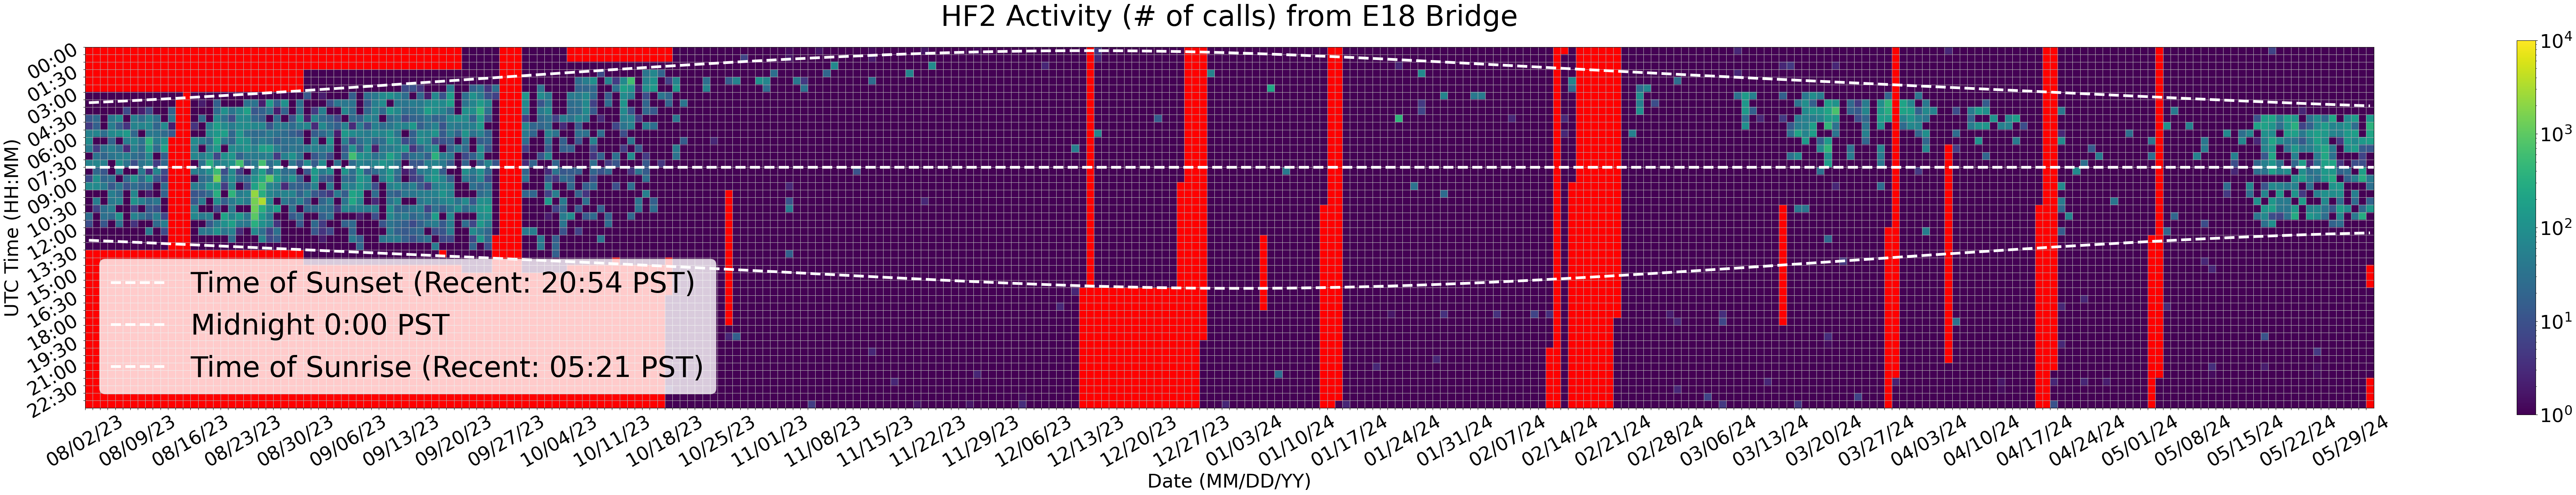

Values plotted in this chart, from the file beside it:
Time (UTC), 08/02/23, 08/03/23, 08/04/23, 08/05/23, 08/06/23, 08/07/23, 08/08/23, 08/09/23, 08/10/23, 08/11/23, 08/12/23, 08/13/23, 08/14/23, 08/15/23, 08/16/23, 08/17/23, 08/18/23, 08/19/23, 08/20/23, 08/21/23, 08/22/23, 08/23/23, 08/24/23
00:00, , 0.0, 0.0, 0.0, 0.0, 0.0, 0.0, 0.0, 0.0, 0.0, 0.0, 0.0, 0.0, 0.0, 0.0, 0.0, 0.0, 0.0, 0.0, 0.0, 0.0, 0.0, 0.0
00:30, , 0.0, 0.0, 0.0, 0.0, 0.0, 0.0, 0.0, 0.0, 0.0, 0.0, 0.0, 0.0, 0.0, 0.0, 0.0, 0.0, 0.0, 0.0, 0.0, 0.0, 0.0, 0.0
01:00, , 0.0, 0.0, 0.0, 0.0, 0.0, 0.0, 0.0, 0.0, 0.0, 0.0, 0.0, 0.0, 0.0, 0.0, 0.0, 0.0, 0.0, 0.0, 0.0, 0.0, 0.0, 0.0
01:30, , 0.0, 0.0, 0.0, 0.0, 0.0, 0.0, 0.0, 0.0, 0.0, 0.0, 0.0, 0.0, 0.0, 0.0, 0.0, 0.0, 0.0, 0.0, 0.0, 0.0, 0.0, 0.0
02:00, , 0.0, 0.0, 0.0, 0.0, 0.0, 0.0, 0.0, 0.0, 0.0, 0.0, 0.0, 0.0, 0.0, 0.0, 0.0, 0.0, 0.0, 0.0, 0.0, 0.0, 0.0, 0.0
02:30, , 0.0, 0.0, 0.0, 0.0, 0.0, 0.0, 0.0, 0.0, 0.0, 0.0, 0.0, 0.0, 0.0, 0.0, 0.0, 0.0, 0.0, 0.0, 0.0, 0.0, 0.0, 0.0
03:00, 1.0, 1.0, 1.0, 1.0, 1.0, 1.0, 1.0, 1.0, 1.0, 1.0, 1.0, 1.0, 1.0, 0.0, 1.0, 1.0, 1.0, 1.0, 1.0, 1.0, 1.0, 1.0, 1.0
03:30, 1.0, 1.0, 1.0, 1.0, 1.0, 1.0, 1.0, 1.0, 1.0, 1.0, 1.0, 1.0, 0.0, 0.0, 1.0, 2.0, 1.0, 17.0, 1.0, 1.0, 1.0, 33.0, 33.0
04:00, 1.0, 1.0, 1.0, 1.0, 1.0, 8.0, 1.0, 2.0, 8.0, 1.0, 1.0, 19.0, 0.0, 0.0, 1.0, 1.0, 1.0, 25.0, 100.0, 35.0, 82.0, 192.0, 12.0
04:30, 12.0, 23.0, 1.0, 40.0, 82.0, 1.0, 54.0, 26.0, 67.0, 30.0, 1.0, 34.0, 0.0, 0.0, 1.0, 23.0, 1.0, 76.0, 31.0, 9.0, 82.0, 78.0, 22.0
05:00, 5.0, 17.0, 1.0, 49.0, 15.0, 4.0, 62.0, 63.0, 72.0, 20.0, 77.0, 2.0, 0.0, 0.0, 4.0, 1.0, 56.0, 181.0, 84.0, 47.0, 88.0, 93.0, 71.0
05:30, 57.0, 63.0, 29.0, 78.0, 99.0, 151.0, 22.0, 1.0, 42.0, 37.0, 24.0, 13.0, 0.0, 0.0, 1.0, 1.0, 82.0, 136.0, 178.0, 22.0, 126.0, 32.0, 25.0
06:00, 81.0, 1.0, 1.0, 19.0, 1.0, 49.0, 75.0, 33.0, 385.0, 50.0, 98.0, 0.0, 0.0, 0.0, 81.0, 47.0, 25.0, 256.0, 39.0, 20.0, 129.0, 103.0, 30.0
06:30, 43.0, 5.0, 33.0, 54.0, 28.0, 3.0, 56.0, 23.0, 218.0, 25.0, 178.0, 0.0, 0.0, 0.0, 56.0, 1.0, 50.0, 143.0, 1.0, 80.0, 77.0, 115.0, 56.0
07:00, 1.0, 35.0, 21.0, 35.0, 46.0, 59.0, 29.0, 21.0, 73.0, 1.0, 17.0, 0.0, 0.0, 0.0, 65.0, 52.0, 97.0, 7.0, 103.0, 128.0, 18.0, 41.0, 46.0
07:30, 60.0, 69.0, 55.0, 1.0, 99.0, 33.0, 9.0, 34.0, 62.0, 5.0, 22.0, 0.0, 0.0, 0.0, 1.0, 31.0, 342.0, 54.0, 72.0, 110.0, 641.0, 20.0, 44.0
08:00, 1.0, 22.0, 12.0, 1.0, 50.0, 1.0, 1.0, 44.0, 3.0, 61.0, 8.0, 0.0, 0.0, 0.0, 51.0, 45.0, 107.0, 530.0, 9.0, 75.0, 6.0, 1.0, 56.0
08:30, 8.0, 99.0, 20.0, 30.0, 1.0, 23.0, 105.0, 23.0, 113.0, 12.0, 5.0, 0.0, 0.0, 0.0, 1.0, 24.0, 34.0, 1502, 23.0, 90.0, 20.0, 24.0, 107.0
09:00, 81.0, 82.0, 46.0, 13.0, 37.0, 10.0, 28.0, 17.0, 17.0, 1.0, 24.0, 0.0, 0.0, 0.0, 48.0, 35.0, 142.0, 151.0, 5.0, 66.0, 1.0, 8.0, 203.0
09:30, 1.0, 1.0, 1.0, 51.0, 27.0, 1.0, 68.0, 1.0, 2.0, 1.0, 19.0, 0.0, 0.0, 0.0, 11.0, 14.0, 26.0, 324.0, 1.0, 404.0, 48.0, 64.0, 2262
10:00, 1.0, 47.0, 1.0, 41.0, 57.0, 1.0, 112.0, 54.0, 25.0, 37.0, 1.0, 0.0, 0.0, 0.0, 13.0, 45.0, 1.0, 93.0, 16.0, 44.0, 77.0, 43.0, 1469
10:30, 1.0, 6.0, 28.0, 49.0, 1.0, 1.0, 6.0, 1.0, 14.0, 9.0, 1.0, 0.0, 0.0, 0.0, 55.0, 1.0, 1.0, 8.0, 1.0, 42.0, 1.0, 1.0, 1290
11:00, 29.0, 1.0, 31.0, 24.0, 114.0, 1.0, 59.0, 32.0, 17.0, 51.0, 7.0, 0.0, 0.0, 0.0, 70.0, 43.0, 56.0, 1.0, 203.0, 64.0, 131.0, 39.0, 955.0
11:30, 9.0, 1.0, 12.0, 1.0, 29.0, 1.0, 4.0, 1.0, 1.0, 24.0, 47.0, 0.0, 0.0, 0.0, 1.0, 1.0, 13.0, 46.0, 107.0, 188.0, 47.0, 39.0, 335.0
12:00, 1.0, 1.0, 1.0, 1.0, 1.0, 1.0, 1.0, 1.0, 41.0, 1.0, 8.0, 0.0, 0.0, 0.0, 1.0, 39.0, 39.0, 108.0, 37.0, 58.0, 3.0, 1.0, 73.0
12:30, 1.0, 1.0, 1.0, 1.0, 1.0, 1.0, 1.0, 1.0, 1.0, 1.0, 1.0, 0.0, 0.0, 0.0, 1.0, 1.0, 1.0, 1.0, 1.0, 26.0, 1.0, 1.0, 1.0
13:00, 1.0, 1.0, 1.0, 1.0, 1.0, 1.0, 1.0, 1.0, 1.0, 1.0, 1.0, 0.0, 0.0, 0.0, 1.0, 1.0, 1.0, 1.0, 1.0, 1.0, 1.0, 1.0, 1.0
13:30, 0.0, 0.0, 0.0, 0.0, 0.0, 0.0, 0.0, 0.0, 0.0, 0.0, 0.0, 0.0, 0.0, 0.0, 0.0, 0.0, 0.0, 0.0, 0.0, 0.0, 0.0, 0.0, 0.0
14:00, 0.0, 0.0, 0.0, 0.0, 0.0, 0.0, 0.0, 0.0, 0.0, 0.0, 0.0, 0.0, 0.0, 0.0, 0.0, 0.0, 0.0, 0.0, 0.0, 0.0, 0.0, 0.0, 0.0
14:30, 0.0, 0.0, 0.0, 0.0, 0.0, 0.0, 0.0, 0.0, 0.0, 0.0, 0.0, 0.0, 0.0, 0.0, 0.0, 0.0, 0.0, 0.0, 0.0, 0.0, 0.0, 0.0, 0.0
15:00, 0.0, 0.0, 0.0, 0.0, 0.0, 0.0, 0.0, 0.0, 0.0, 0.0, 0.0, 0.0, 0.0, 0.0, 0.0, 0.0, 0.0, 0.0, 0.0, 0.0, 0.0, 0.0, 0.0
15:30, 0.0, 0.0, 0.0, 0.0, 0.0, 0.0, 0.0, 0.0, 0.0, 0.0, 0.0, 0.0, 0.0, 0.0, 0.0, 0.0, 0.0, 0.0, 0.0, 0.0, 0.0, 0.0, 0.0
16:00, 0.0, 0.0, 0.0, 0.0, 0.0, 0.0, 0.0, 0.0, 0.0, 0.0, 0.0, 0.0, 0.0, 0.0, 0.0, 0.0, 0.0, 0.0, 0.0, 0.0, 0.0, 0.0, 0.0
16:30, 0.0, 0.0, 0.0, 0.0, 0.0, 0.0, 0.0, 0.0, 0.0, 0.0, 0.0, 0.0, 0.0, 0.0, 0.0, 0.0, 0.0, 0.0, 0.0, 0.0, 0.0, 0.0, 0.0
17:00, 0.0, 0.0, 0.0, 0.0, 0.0, 0.0, 0.0, 0.0, 0.0, 0.0, 0.0, 0.0, 0.0, 0.0, 0.0, 0.0, 0.0, 0.0, 0.0, 0.0, 0.0, 0.0, 0.0
17:30, 0.0, 0.0, 0.0, 0.0, 0.0, 0.0, 0.0, 0.0, 0.0, 0.0, 0.0, 0.0, 0.0, 0.0, 0.0, 0.0, 0.0, 0.0, 0.0, 0.0, 0.0, 0.0, 0.0
18:00, 0.0, 0.0, 0.0, 0.0, 0.0, 0.0, 0.0, 0.0, 0.0, 0.0, 0.0, 0.0, 0.0, 0.0, 0.0, 0.0, 0.0, 0.0, 0.0, 0.0, 0.0, 0.0, 0.0
18:30, 0.0, 0.0, 0.0, 0.0, 0.0, 0.0, 0.0, 0.0, 0.0, 0.0, 0.0, 0.0, 0.0, 0.0, 0.0, 0.0, 0.0, 0.0, 0.0, 0.0, 0.0, 0.0, 0.0
19:00, 0.0, 0.0, 0.0, 0.0, 0.0, 0.0, 0.0, 0.0, 0.0, 0.0, 0.0, 0.0, 0.0, 0.0, 0.0, 0.0, 0.0, 0.0, 0.0, 0.0, 0.0, 0.0, 0.0
19:30, 0.0, 0.0, 0.0, 0.0, 0.0, 0.0, 0.0, 0.0, 0.0, 0.0, 0.0, 0.0, 0.0, 0.0, 0.0, 0.0, 0.0, 0.0, 0.0, 0.0, 0.0, 0.0, 0.0
20:00, 0.0, 0.0, 0.0, 0.0, 0.0, 0.0, 0.0, 0.0, 0.0, 0.0, 0.0, 0.0, 0.0, 0.0, 0.0, 0.0, 0.0, 0.0, 0.0, 0.0, 0.0, 0.0, 0.0
20:30, 0.0, 0.0, 0.0, 0.0, 0.0, 0.0, 0.0, 0.0, 0.0, 0.0, 0.0, 0.0, 0.0, 0.0, 0.0, 0.0, 0.0, 0.0, 0.0, 0.0, 0.0, 0.0, 0.0
21:00, 0.0, 0.0, 0.0, 0.0, 0.0, 0.0, 0.0, 0.0, 0.0, 0.0, 0.0, 0.0, 0.0, 0.0, 0.0, 0.0, 0.0, 0.0, 0.0, 0.0, 0.0, 0.0, 0.0
21:30, 0.0, 0.0, 0.0, 0.0, 0.0, 0.0, 0.0, 0.0, 0.0, 0.0, 0.0, 0.0, 0.0, 0.0, 0.0, 0.0, 0.0, 0.0, 0.0, 0.0, 0.0, 0.0, 0.0
22:00, 0.0, 0.0, 0.0, 0.0, 0.0, 0.0, 0.0, 0.0, 0.0, 0.0, 0.0, 0.0, 0.0, 0.0, 0.0, 0.0, 0.0, 0.0, 0.0, 0.0, 0.0, 0.0, 0.0
22:30, 0.0, 0.0, 0.0, 0.0, 0.0, 0.0, 0.0, 0.0, 0.0, 0.0, 0.0, 0.0, 0.0, 0.0, 0.0, 0.0, 0.0, 0.0, 0.0, 0.0, 0.0, 0.0, 0.0
23:00, 0.0, 0.0, 0.0, 0.0, 0.0, 0.0, 0.0, 0.0, 0.0, 0.0, 0.0, 0.0, 0.0, 0.0, 0.0, 0.0, 0.0, 0.0, 0.0, 0.0, 0.0, 0.0, 0.0
23:30, 0.0, 0.0, 0.0, 0.0, 0.0, 0.0, 0.0, 0.0, 0.0, 0.0, 0.0, 0.0, 0.0, 0.0, 0.0, 0.0, 0.0, 0.0, 0.0, 0.0, 0.0, 0.0, 0.0
